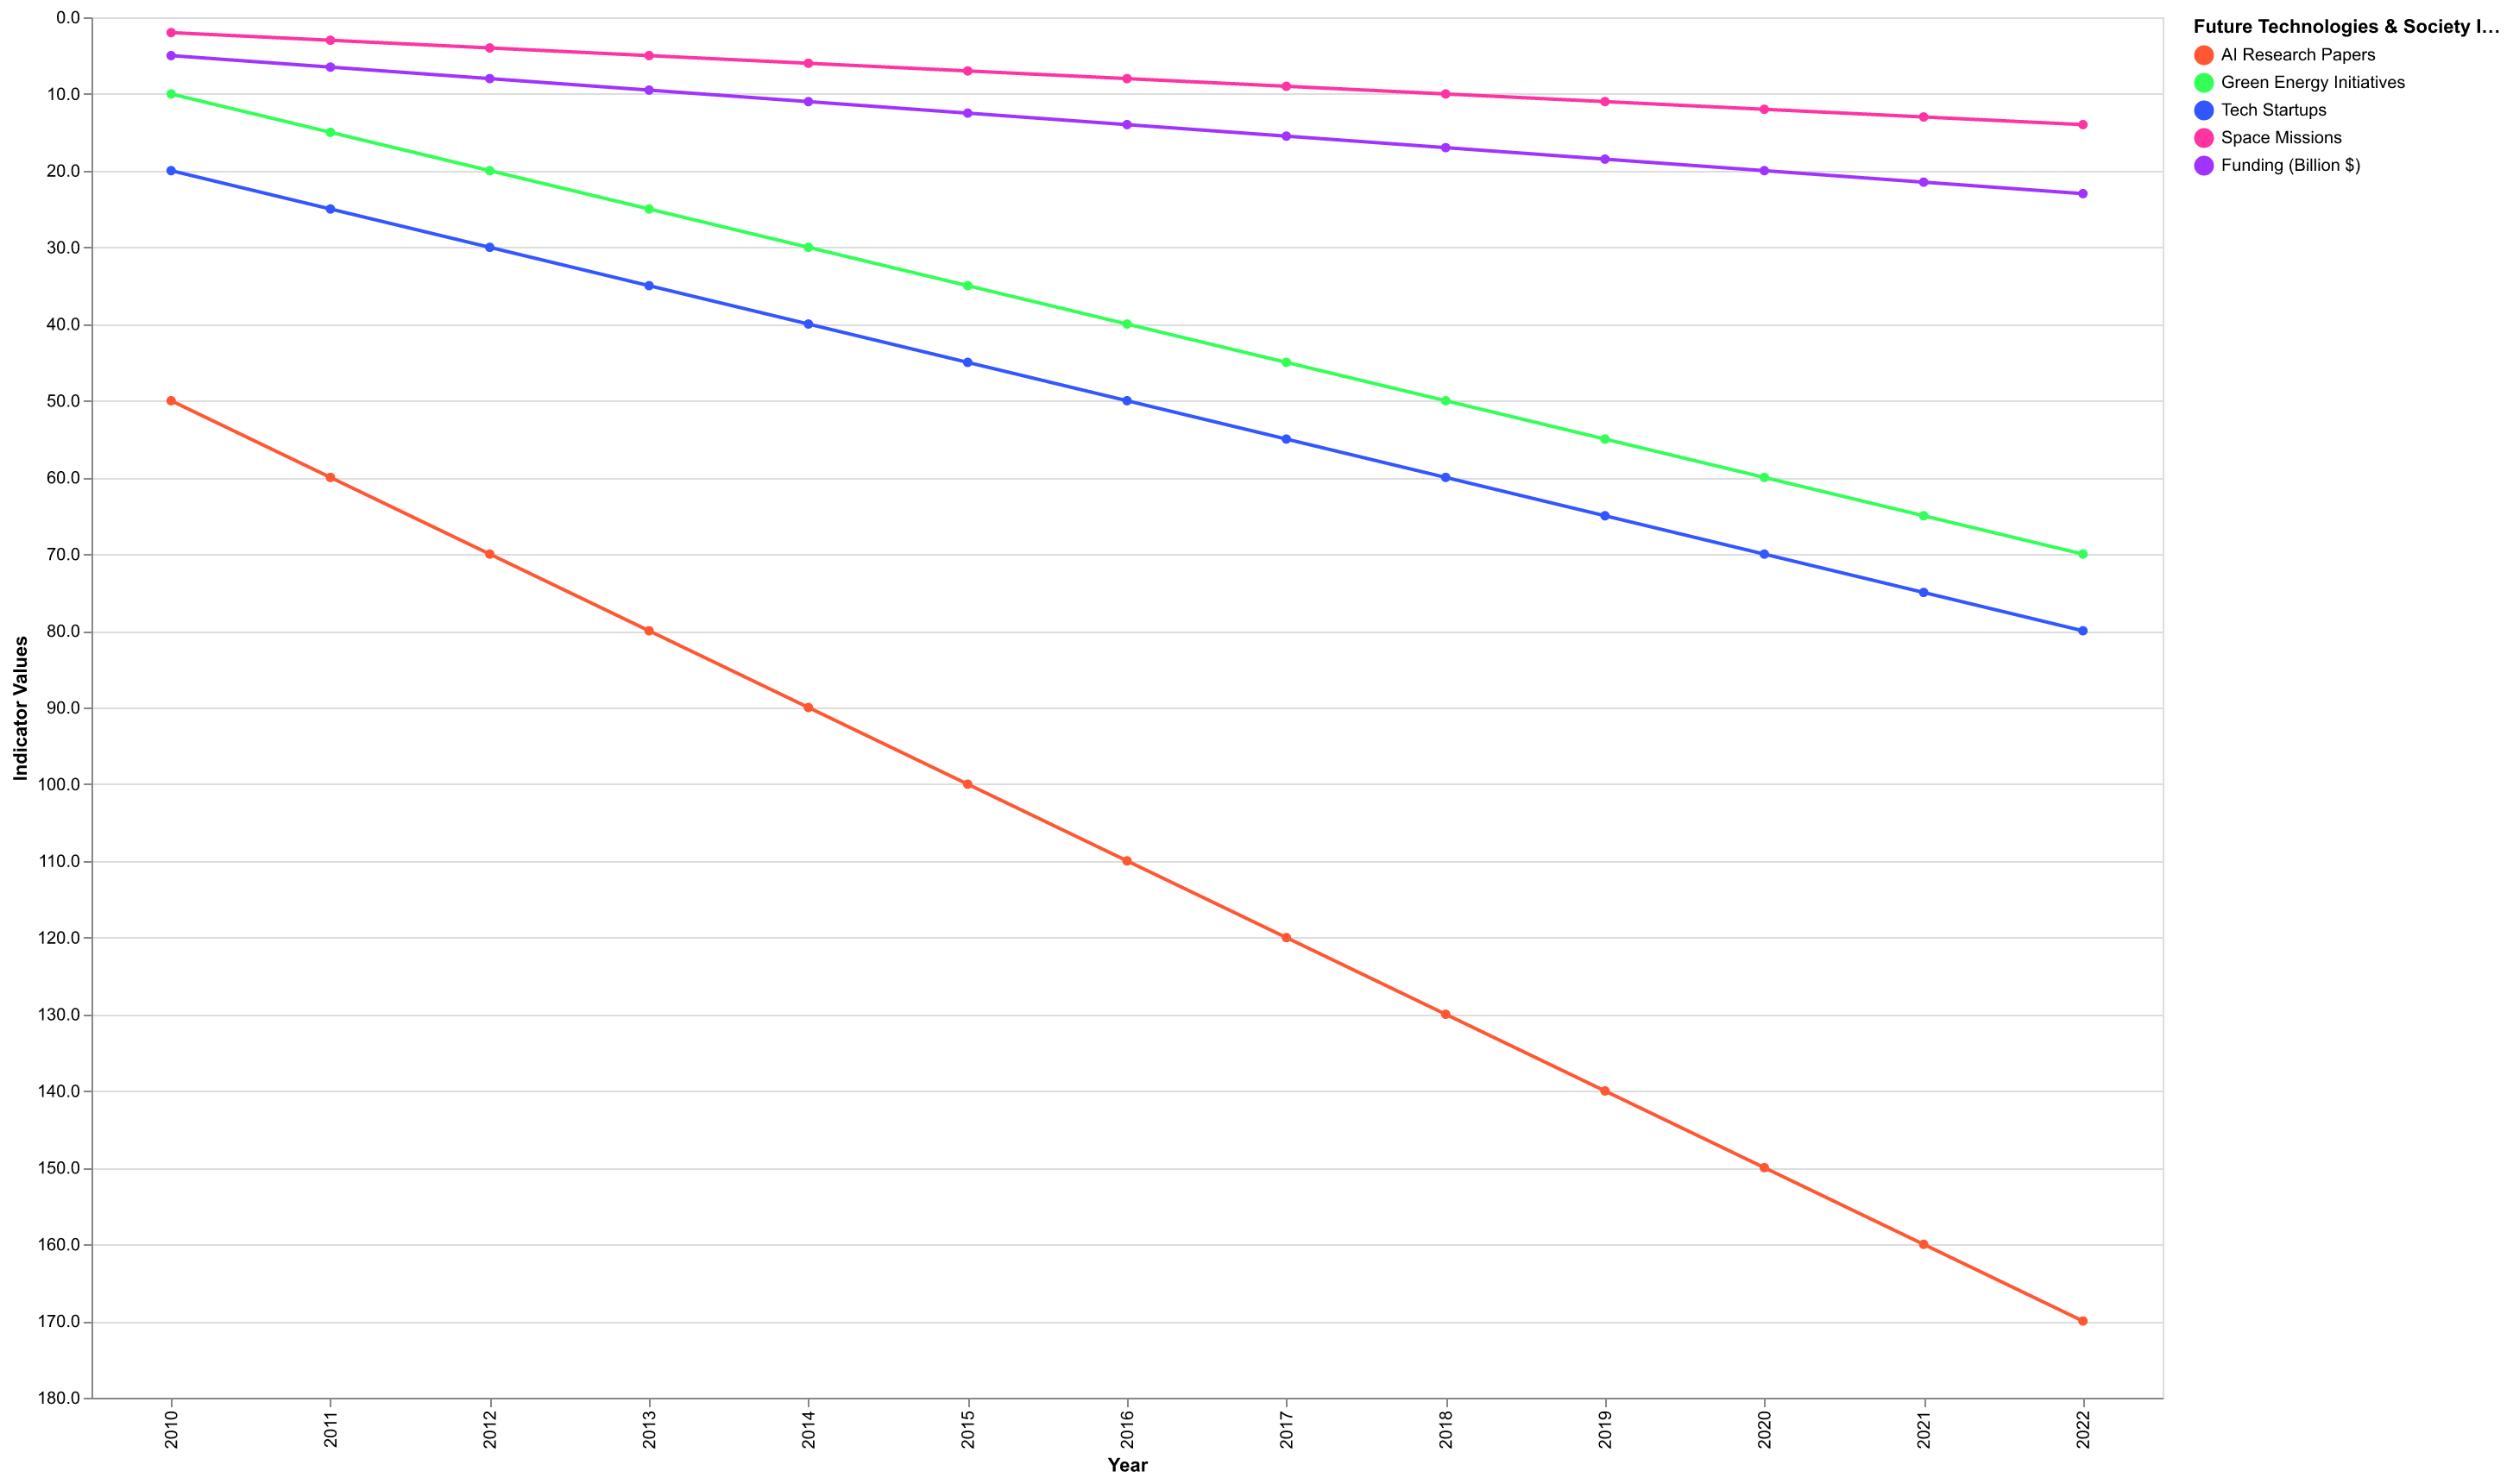

The data file committed next to this chart (first rows):
Year, AI Research Papers, Green Energy Initiatives, Tech Startups, Space Missions, Funding (Billion $)
2010, 50, 10, 20, 2, 5.0
2011, 60, 15, 25, 3, 6.5
2012, 70, 20, 30, 4, 8.0
2013, 80, 25, 35, 5, 9.5
2014, 90, 30, 40, 6, 11.0
2015, 100, 35, 45, 7, 12.5
2016, 110, 40, 50, 8, 14.0
2017, 120, 45, 55, 9, 15.5
2018, 130, 50, 60, 10, 17.0
2019, 140, 55, 65, 11, 18.5
2020, 150, 60, 70, 12, 20.0
2021, 160, 65, 75, 13, 21.5
2022, 170, 70, 80, 14, 23.0
